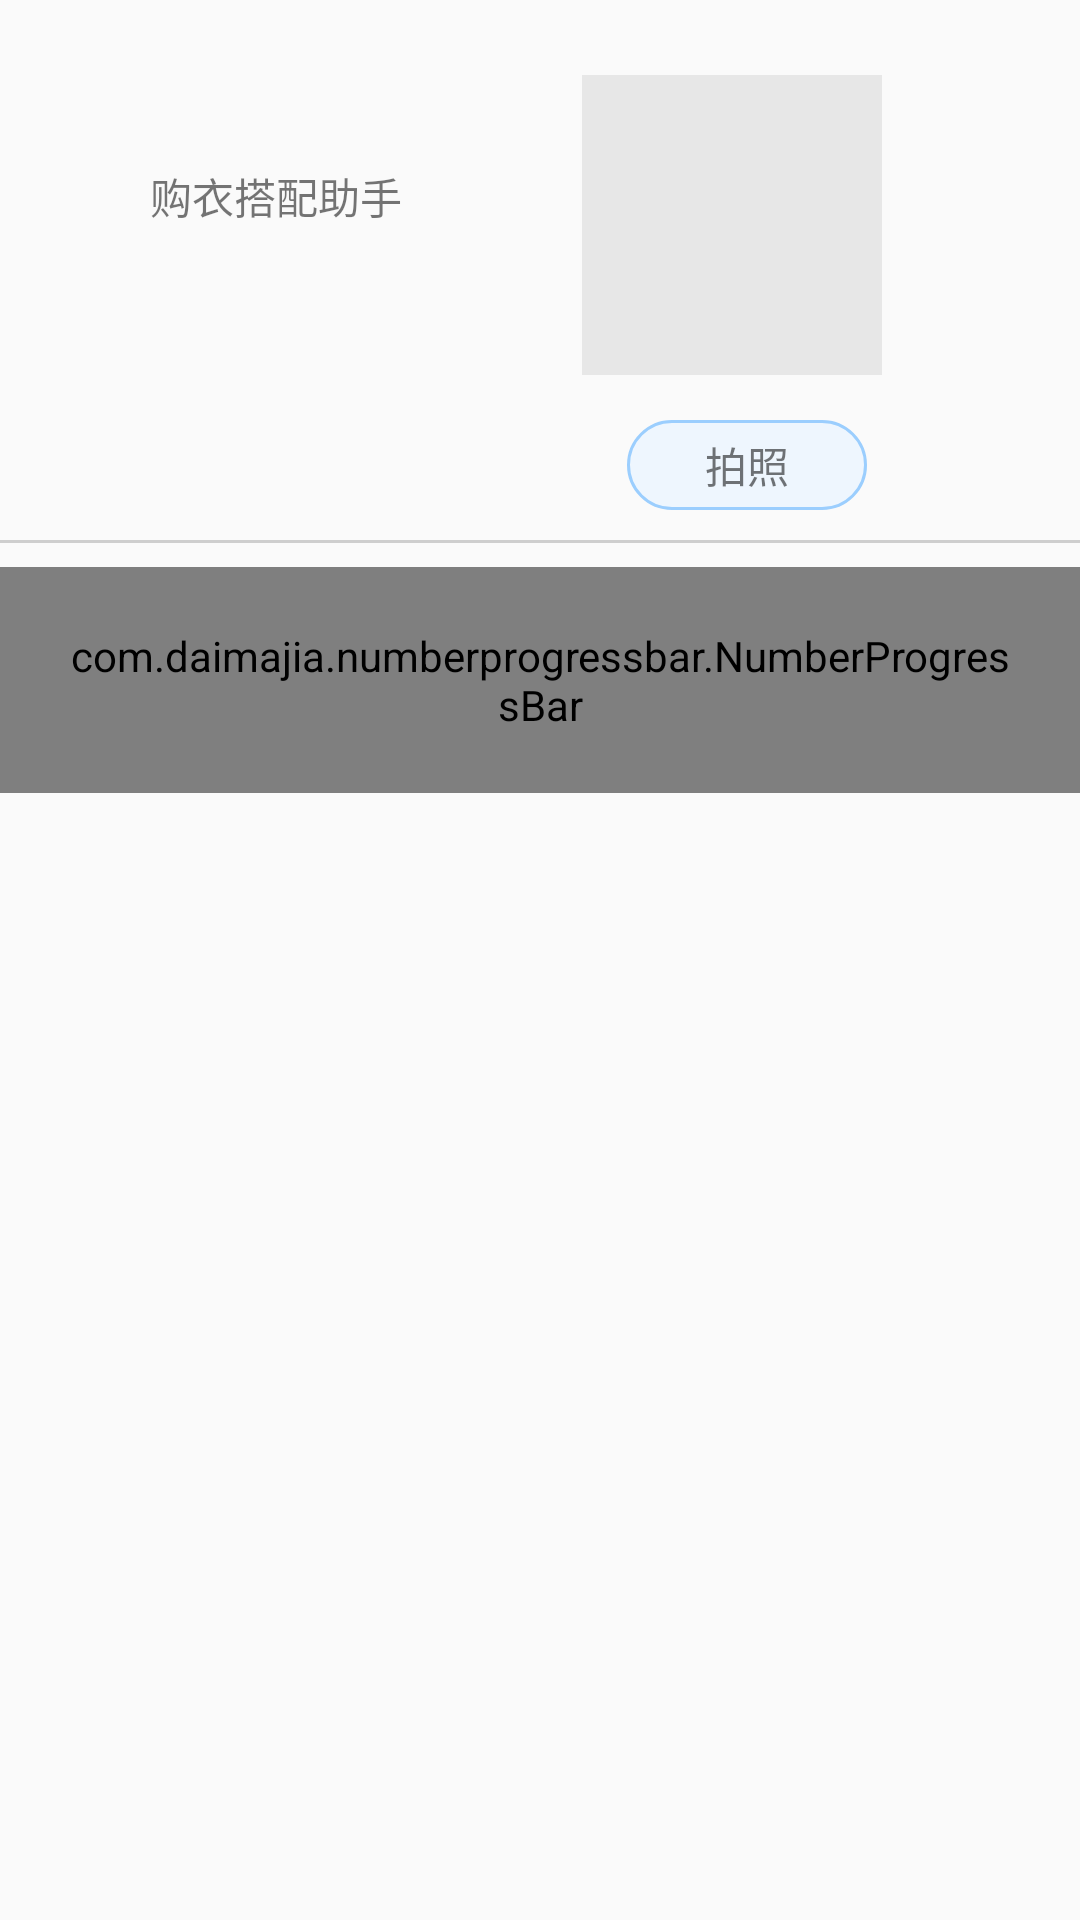

Android layout source for this screen:
<!-- AndroidManifest.xml: application theme AppTheme -->
<!-- res/layout/activity_buy_clothes.xml -->
<?xml version="1.0" encoding="utf-8"?>
<LinearLayout xmlns:android="http://schemas.android.com/apk/res/android"
    xmlns:tools="http://schemas.android.com/tools"
    xmlns:custom="http://schemas.android.com/apk/res-auto"
    android:id="@+id/activity_buy_clothes"
    android:layout_width="match_parent"
    android:layout_height="match_parent"
    android:orientation="vertical"
    tools:context="com.android.ui.BuyClothesActivity">

    <LinearLayout
        android:layout_width="match_parent"
        android:layout_height="wrap_content"
        android:orientation="vertical">

        <LinearLayout
            android:layout_width="match_parent"
            android:layout_height="wrap_content"
            android:orientation="horizontal">

            <TextView
                android:layout_width="wrap_content"
                android:layout_height="wrap_content"
                android:text="购衣搭配助手"
                android:textSize="14sp"
                android:layout_marginLeft="50dp"
                android:layout_marginTop="55dp"
                />

            <LinearLayout
                android:layout_width="110dp"
                android:layout_height="wrap_content"
                android:orientation="vertical"
                android:layout_marginLeft="60dp"
                >

                <ImageView
                    android:id="@+id/img_photo"
                    android:layout_width="100dp"
                    android:layout_height="100dp"
                    android:background="@color/gray"
                    android:layout_marginTop="25dp"
                    />
                <TextView
                    android:id="@+id/txt_takephoto"
                    android:layout_width="80dp"
                    android:layout_height="30dp"
                    android:text="拍照"
                    android:background="@drawable/text_view_border"
                    android:gravity="center"
                    android:layout_gravity="center"
                    android:layout_marginTop="15dp"
                    android:layout_marginBottom="10dp"/>

            </LinearLayout>

        </LinearLayout>

        <TextView
            android:layout_width="match_parent"
            android:layout_height="1dp"
            android:background="@color/grayline"
            />


    </LinearLayout>

    <com.daimajia.numberprogressbar.NumberProgressBar
        android:id="@+id/numberbar1"
        android:layout_width="wrap_content"
        android:padding="20dp"
        custom:progress_current="0"
        style="@style/NumberProgressBar_Default"
        android:layout_height="wrap_content"
        android:layout_marginTop="8dp"/>

    <ScrollView
        android:layout_width="match_parent"
        android:layout_height="wrap_content">
\
        <LinearLayout
            android:layout_width="match_parent"
            android:layout_height="wrap_content"
            android:orientation="vertical">

            <LinearLayout
                android:layout_width="match_parent"
                android:layout_height="wrap_content"
                android:orientation="horizontal">

                <ImageView
                    android:id="@+id/img1"
                    android:layout_margin="15dp"
                    android:layout_width="150dp"
                    android:layout_height="150dp"
                    android:layout_weight="1"
                    />
                <ImageView
                    android:id="@+id/img2"
                    android:layout_margin="15dp"
                    android:layout_width="150dp"
                    android:layout_height="150dp"
                    android:layout_weight="1"
                   />

            </LinearLayout>

            <LinearLayout
                android:layout_width="match_parent"
                android:layout_height="wrap_content"
                android:orientation="horizontal">

                <ImageView
                    android:id="@+id/img3"
                    android:layout_margin="15dp"
                    android:layout_width="150dp"
                    android:layout_height="150dp"
                    android:layout_weight="1"
                    />
                <ImageView
                    android:id="@+id/img4"
                    android:layout_margin="15dp"
                    android:layout_width="150dp"
                    android:layout_height="150dp"
                    android:layout_weight="1"
                    />

            </LinearLayout>

        </LinearLayout>


    </ScrollView>





</LinearLayout>
<!-- resources referenced by this layout -->
<resources>
  <color name="gray">#e7e7e7</color>
  <color name="grayline">#cecece</color>
  <!-- drawable text_view_border (drawable) -->
  <?xml version="1.0" encoding="utf-8"?>
  <shape xmlns:android="http://schemas.android.com/apk/res/android">
  <solid android:color="#FFEEF6FE"/>
  <stroke android:width="1dp"
      android:color="#FF9BCEFE"/>
  <corners android:radius="360dp"/>
  </shape>
  <style name="NumberProgressBar_Default">
      <item name="android:layout_height">wrap_content</item>
      <item name="android:layout_width">match_parent</item>
      </style>
  <style name="AppTheme" parent="Theme.AppCompat.Light.DarkActionBar">
          
          <item name="colorPrimary">@color/colorPrimary</item>
          <item name="colorPrimaryDark">@color/colorPrimaryDark</item>
          <item name="colorAccent">@color/colorAccent</item>
      </style>
  <color name="colorPrimary">#3F51B5</color>
  <color name="colorPrimaryDark">#303F9F</color>
  <color name="colorAccent">#FF4081</color>
</resources>
